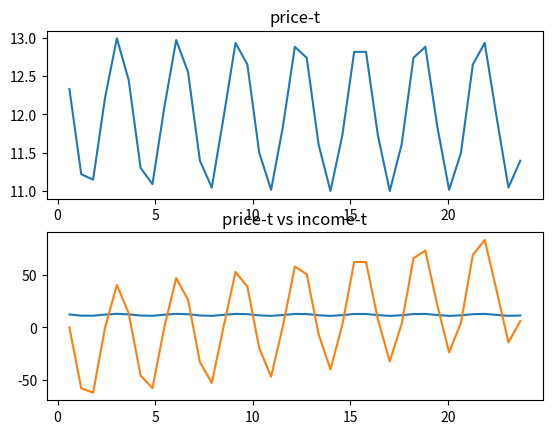

Python code for this plot:
from math import pi, sin, cos, tan
import numpy as np
import matplotlib.pyplot as plt

Y=[]
precent=[]
income=[]

tlist=[]

v0 = 648
T= 3.1  # 股价波动周期(月)
dt=T/5.1 # 交易周期（月）
t=0
period = 24 # 交易时长(月)

amount=0
income_so_far=0
income_t=0

for i in range(round(period/dt)):
    t=t+dt
    y=10*(1.2+0.1*cos(2*pi/T * t)+0*t) # 股单价函数
    if i==0:
        income_t=0 # 排除额外动作之后是整v0存入，整v0提出，所以不算入成本
        funds_precent=v0
    else:
        # 现价
        funds_precent=y*amount
        # 高于v0掏出，低于v0补入
        income_t=funds_precent-v0
    income_so_far += income_t # 累积收入/损失小计
    amount=v0/y # 每次买卖维持固定数额后股票持有数
    
    tlist.append(t)
    Y.append(y)
    precent.append(funds_precent)
    income.append(income_so_far)

plt.subplot(211)
plt.plot(tlist, Y)
plt.title('price-t')
plt.subplot(212)
plt.title('price-t vs income-t')
plt.plot(tlist, Y)
plt.plot(tlist, income)
plt.show()
